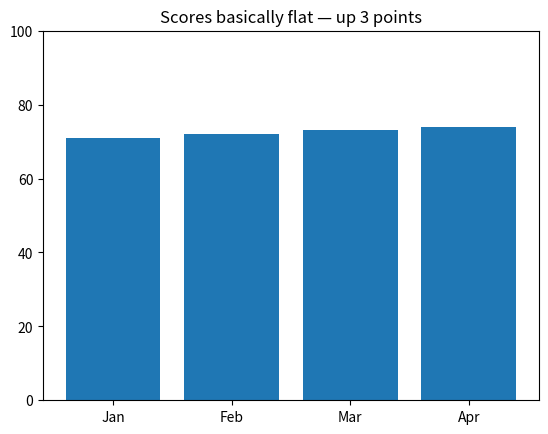
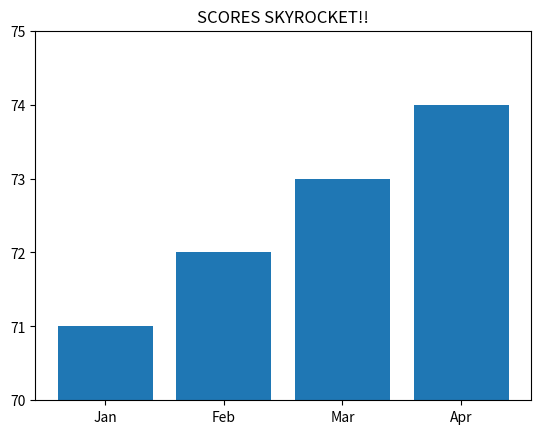
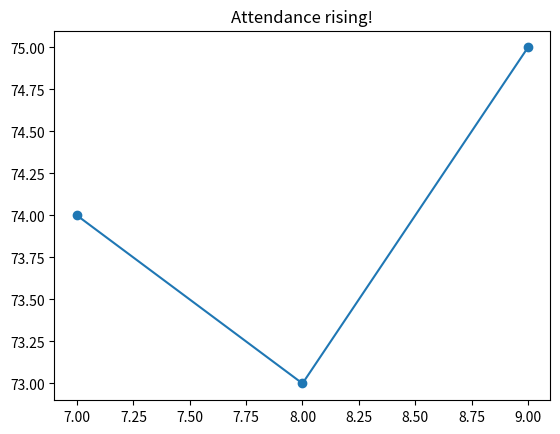
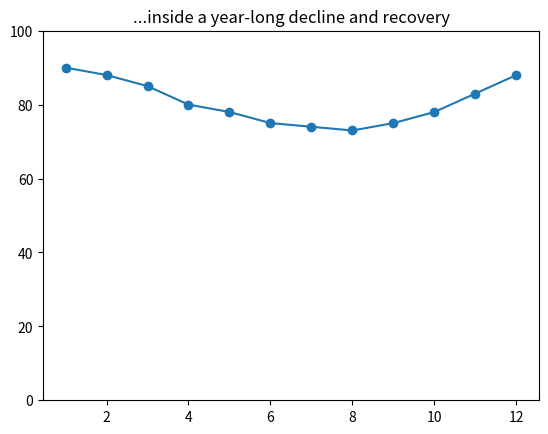

Source code (Python) for these figures, in order:
import matplotlib.pyplot as plt
months=['Jan','Feb','Mar','Apr']
score=[71,72,73,74]


plt.bar(months,score)
plt.ylim(0,100)
plt.title('Scores basically flat — up 3 points')
plt.show()


plt.bar(months,score)
plt.ylim(70,75)
plt.title('SCORES SKYROCKET!!')
plt.show()


all_months=list(range(1,13))
attendance=[90,88,85,80,78,75,74,73,75,78,83,88]
plt.plot(all_months[6:9],attendance[6:9],marker='o')
plt.title('Attendance rising!')
plt.show()
plt.plot(all_months,attendance,marker='o')
plt.title('...inside a year-long decline and recovery')
plt.ylim(0,100)
plt.show()


# your lies here (educational purposes only)
